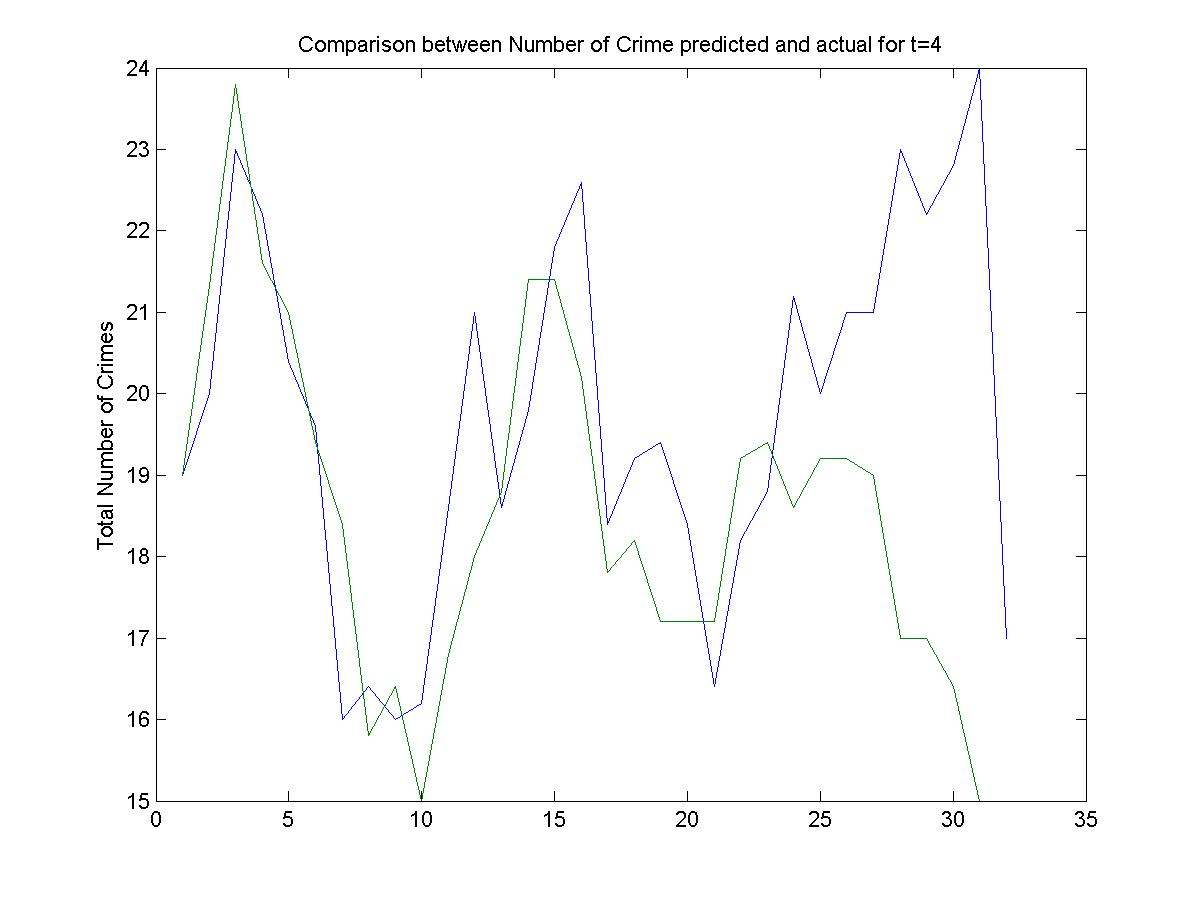

Values plotted in this chart, from the file beside it:
19, 19
23, 25
18, 20
35, 24
20, 31
15, 8
14, 22
14, 12
17, 19
22, 18
13, 11
15, 15
26, 21
29, 25
10, 22
19, 24
25, 15
30, 15
8, 13
14, 24
20, 19
20, 15
20, 15
17, 23
17, 25
32, 15
14, 18
25, 15
17, 22
27, 15
28, 15
17, 15
